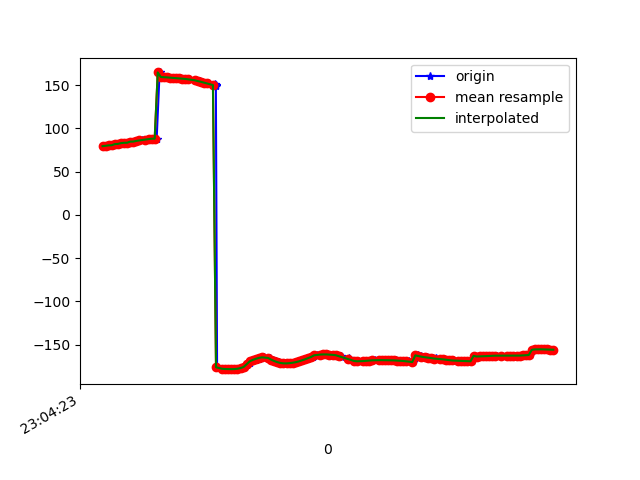

The table this chart was drawn from, first rows:
1617836663802, 532307359768761, 79.51369, 26.372633, -18.999277
1617836663814, 532307378999531, 79.6, 26.45, -18.93
1617836663832, 532307398230301, 80.03, 27.12, -18.22
1617836663848, 532307417461071, 80.46, 27.4, -18.69
1617836663866, 532307436691841, 80.63, 27.47, -18.17
1617836663885, 532307455922611, 81.95, 28.41, -18.86
1617836663905, 532307475153381, 82.16, 28.23, -18.99
1617836663923, 532307494384151, 83.07, 28.9, -18.85
1617836663951, 532307513614921, 83.45, 28.67, -19.44
1617836663967, 532307532845691, 83.53, 28.57, -18.76
1617836663981, 532307552076461, 84.81, 29.6, -19.04
1617836664004, 532307571307231, 84.86, 29.46, -18.93
1617836664020, 532307590538001, 85.16, 29.85, -18.15
1617836664037, 532307609768771, 86.13, 30.42, -18.53
1617836664058, 532307628999541, 86.23, 30.25, -18.1
1617836664082, 532307648230311, 86.83, 30.84, -17.38
1617836664095, 532307667461081, 87.62, 31.01, -17.88
1617836664115, 532307686691851, 87.6, 30.68, -17.46
1617836664130, 532307705922621, 88.21, 31.24, -16.34
1617836664153, 532307725153391, 88.24, 31.15, -15.71
1617836664172, 532307744384161, 164.8, 29.77, -19.62
1617836664189, 532307763614931, 159.6, 30.93, -15.07
1617836664207, 532307782845701, 159.4, 30.95, -14.78
1617836664227, 532307802076471, 159.1, 31.04, -14.51
1617836664247, 532307821307241, 158.8, 31.15, -14.25
1617836664274, 532307840538011, 158.6, 31.27, -14.05
1617836664292, 532307859768781, 158.3, 31.44, -13.92
1617836664307, 532307878999551, 158, 31.62, -13.86
1617836664337, 532307898230321, 157.7, 31.72, -13.8
1617836664340, 532307917461091, 157.3, 31.74, -13.67
1617836664366, 532307936691861, 156.8, 31.76, -13.44
1617836664407, 532307955922631, 156.2, 31.89, -13.1
1617836664410, 532307975153401, 155.5, 32.17, -12.72
1617836664436, 532307994384171, 154.9, 32.47, -12.31
1617836664447, 532308013614941, 154.1, 32.61, -11.76
1617836664468, 532308032845711, 153.1, 32.48, -11.02
1617836664489, 532308052076481, 152.1, 32.26, -10.17
1617836664533, 532308071307251, 151.1, 32.22, -9.346
1617836664537, 532308090538021, 150.2, 32.47, -8.641
1617836664539, 532308109768791, 149.4, 32.85, -8.061
1617836664547, 532308128999561, -176.1, 33.33, -8.562
1617836664585, 532308148230331, -177.8, 33.44, -7.339
1617836664587, 532308167461101, -178.1, 33.51, -7.131
1617836664605, 532308186691871, -178.2, 33.44, -6.962
1617836664633, 532308205922641, -178.3, 33.21, -6.781
1617836664647, 532308225153411, -178.4, 32.96, -6.557
1617836664668, 532308244384181, -178.3, 32.85, -6.386
1617836664685, 532308263614951, -177.9, 32.9, -6.359
1617836664703, 532308282845721, -177.1, 32.99, -6.527
1617836664723, 532308302076491, -175.9, 32.74, -7.038
1617836664743, 532308321307261, -173.9, 31.84, -8.201
1617836664759, 532308340538031, -171.5, 29.74, -10.25
1617836664778, 532308359768801, -169.3, 26.33, -13.11
1617836664799, 532308378999571, -167.7, 22.36, -16.7
1617836664818, 532308398230341, -166.4, 18.52, -20.95
1617836664836, 532308417461111, -165.3, 15.13, -25.64
1617836664855, 532308436691881, -164.7, 11.83, -30.44
1617836664882, 532308455922651, -164.9, 8.288, -35.07
1617836664895, 532308475153421, -165.9, 4.761, -39.5
1617836664914, 532308494384191, -167.4, 1.675, -43.78
1617836664934, 532308513614961, -169, -0.783, -47.88
... 94 more rows
